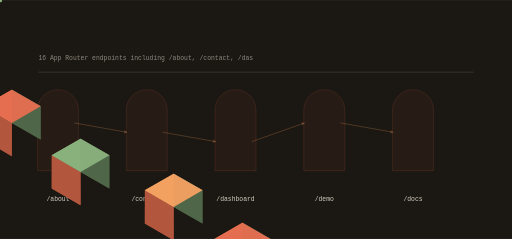
t = 0.00 s
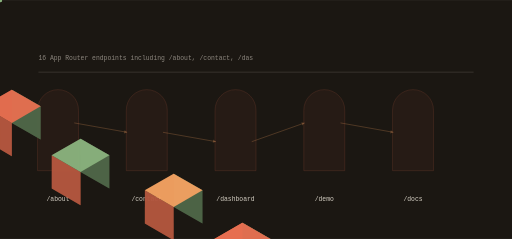
t = 1.33 s
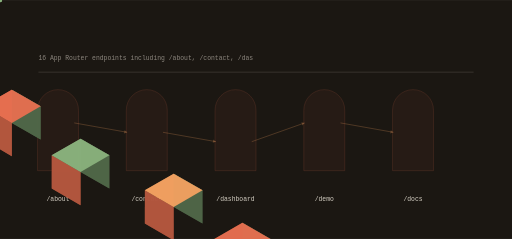
t = 2.58 s
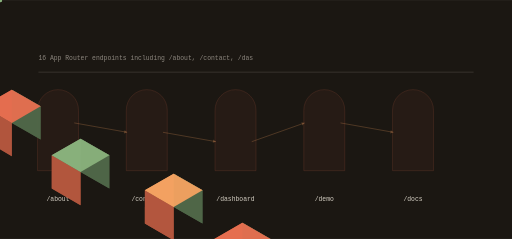
t = 3.87 s
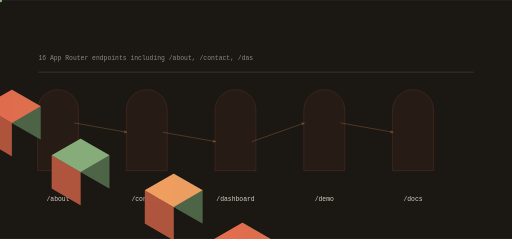
t = 5.17 s
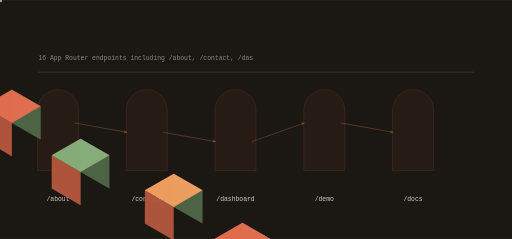
t = 6.40 s

The animated SVG that drew these frames (rendered in a browser with its animation timeline set to each time). Animation: 13 SMIL elements (animate=5,animateTransform=8); one cycle of 7.75 s, repeats indefinitely.

<svg xmlns="http://www.w3.org/2000/svg" viewBox="0 0 1200 560" width="1200" height="560" role="img" aria-label="1bc data flow">
<title>1bc data flow</title>
<rect width="1200" height="560" fill="#1b1712"/>
<defs><linearGradient id="gf" x1="0" y1="0" x2="1" y2="1"><stop offset="0%" stop-color="#f4a261"/><stop offset="100%" stop-color="#e76f51"/></linearGradient></defs><path d="M88.00,400.00 L88.00,258.00 A48.00,48.00 0 0 1 184.00,258.00 L184.00,400.00 Z" fill="rgba(231,111,81,0.100)" opacity="0.55" stroke="rgba(231,111,81,0.400)" stroke-width="1.4"/><polygon points="-133.37,173.00 -65.82,212.00 -65.82,134.00 -133.37,95.00" fill="#506748" opacity="0.95"/><polygon points="-200.92,212.00 -133.37,251.00 -133.37,173.00 -200.92,134.00" fill="#b4573f" opacity="0.95"/><polygon points="-133.37,95.00 -65.82,134.00 -133.37,173.00 -200.92,134.00" fill="#f4a261" opacity="0.95"/><g><polygon points="-133.37,173.00 -65.82,212.00 -65.82,134.00 -133.37,95.00" fill="#506748" opacity="0.95"/><polygon points="-200.92,212.00 -133.37,251.00 -133.37,173.00 -200.92,134.00" fill="#b4573f" opacity="0.95"/><polygon points="-133.37,95.00 -65.82,134.00 -133.37,173.00 -200.92,134.00" fill="#f4a261" opacity="0.95"/><animate attributeName="opacity" values="0.25;1.0;0.25" dur="5.333333333333334s" begin="0.0s" repeatCount="indefinite" /></g><text x="136" y="470" font-family="ui-monospace,Menlo,monospace" font-size="15" fill="rgba(253,246,233,0.820)" text-anchor="middle">/about</text><path d="M296.00,400.00 L296.00,258.00 A48.00,48.00 0 0 1 392.00,258.00 L392.00,400.00 Z" fill="rgba(231,111,81,0.100)" opacity="0.55" stroke="rgba(231,111,81,0.400)" stroke-width="1.4"/><polygon points="27.71,288.00 95.26,327.00 95.26,249.00 27.71,210.00" fill="#506748" opacity="0.95"/><polygon points="-39.84,327.00 27.71,366.00 27.71,288.00 -39.84,249.00" fill="#b4573f" opacity="0.95"/><polygon points="27.71,210.00 95.26,249.00 27.71,288.00 -39.84,249.00" fill="#e76f51" opacity="0.95"/><g><polygon points="27.71,288.00 95.26,327.00 95.26,249.00 27.71,210.00" fill="#506748" opacity="0.95"/><polygon points="-39.84,327.00 27.71,366.00 27.71,288.00 -39.84,249.00" fill="#b4573f" opacity="0.95"/><polygon points="27.71,210.00 95.26,249.00 27.71,288.00 -39.84,249.00" fill="#e76f51" opacity="0.95"/><animate attributeName="opacity" values="0.25;1.0;0.25" dur="5.333333333333334s" begin="0.4s" repeatCount="indefinite" /></g><text x="344" y="470" font-family="ui-monospace,Menlo,monospace" font-size="15" fill="rgba(253,246,233,0.820)" text-anchor="middle">/contact</text><line x1="174.00" y1="288.00" x2="298.00" y2="310.00" stroke="rgba(244,162,97,0.500)" stroke-width="2.00" opacity="0.55"/><polygon points="298.00,310.00 291.97,305.07 290.64,312.55" fill="rgba(244,162,97,0.500)" opacity="0.55"/><g opacity="0.9"><circle cx="0.00" cy="0.00" r="5.00" fill="#8ab17d" opacity="1.00"/><animateTransform attributeName="transform" type="translate" values="174.00,288.00 298.00,310.00" dur="4.266666666666667s" begin="0.0s" repeatCount="indefinite" /><animateTransform attributeName="transform" type="translate" values="298.00,310.00 174.00,288.00" dur="4.266666666666667s" begin="2.1333333333333333s" repeatCount="indefinite" /></g><path d="M504.00,400.00 L504.00,258.00 A48.00,48.00 0 0 1 600.00,258.00 L600.00,400.00 Z" fill="rgba(231,111,81,0.100)" opacity="0.55" stroke="rgba(231,111,81,0.400)" stroke-width="1.4"/><polygon points="188.79,403.00 256.34,442.00 256.34,364.00 188.79,325.00" fill="#506748" opacity="0.95"/><polygon points="121.24,442.00 188.79,481.00 188.79,403.00 121.24,364.00" fill="#b4573f" opacity="0.95"/><polygon points="188.79,325.00 256.34,364.00 188.79,403.00 121.24,364.00" fill="#8ab17d" opacity="0.95"/><g><polygon points="188.79,403.00 256.34,442.00 256.34,364.00 188.79,325.00" fill="#506748" opacity="0.95"/><polygon points="121.24,442.00 188.79,481.00 188.79,403.00 121.24,364.00" fill="#b4573f" opacity="0.95"/><polygon points="188.79,325.00 256.34,364.00 188.79,403.00 121.24,364.00" fill="#8ab17d" opacity="0.95"/><animate attributeName="opacity" values="0.25;1.0;0.25" dur="5.333333333333334s" begin="0.8s" repeatCount="indefinite" /></g><text x="552" y="470" font-family="ui-monospace,Menlo,monospace" font-size="15" fill="rgba(253,246,233,0.820)" text-anchor="middle">/dashboard</text><line x1="382.00" y1="310.00" x2="506.00" y2="332.00" stroke="rgba(244,162,97,0.500)" stroke-width="2.00" opacity="0.55"/><polygon points="506.00,332.00 499.97,327.07 498.64,334.55" fill="rgba(244,162,97,0.500)" opacity="0.55"/><g opacity="0.9"><circle cx="0.00" cy="0.00" r="5.00" fill="#8ab17d" opacity="1.00"/><animateTransform attributeName="transform" type="translate" values="382.00,310.00 506.00,332.00" dur="4.266666666666667s" begin="0.45s" repeatCount="indefinite" /><animateTransform attributeName="transform" type="translate" values="506.00,332.00 382.00,310.00" dur="4.266666666666667s" begin="2.5833333333333335s" repeatCount="indefinite" /></g><path d="M712.00,400.00 L712.00,258.00 A48.00,48.00 0 0 1 808.00,258.00 L808.00,400.00 Z" fill="rgba(231,111,81,0.100)" opacity="0.55" stroke="rgba(231,111,81,0.400)" stroke-width="1.4"/><polygon points="407.03,485.00 474.58,524.00 474.58,446.00 407.03,407.00" fill="#506748" opacity="0.95"/><polygon points="339.48,524.00 407.03,563.00 407.03,485.00 339.48,446.00" fill="#b4573f" opacity="0.95"/><polygon points="407.03,407.00 474.58,446.00 407.03,485.00 339.48,446.00" fill="#f4a261" opacity="0.95"/><g><polygon points="407.03,485.00 474.58,524.00 474.58,446.00 407.03,407.00" fill="#506748" opacity="0.95"/><polygon points="339.48,524.00 407.03,563.00 407.03,485.00 339.48,446.00" fill="#b4573f" opacity="0.95"/><polygon points="407.03,407.00 474.58,446.00 407.03,485.00 339.48,446.00" fill="#f4a261" opacity="0.95"/><animate attributeName="opacity" values="0.25;1.0;0.25" dur="5.333333333333334s" begin="1.2000000000000002s" repeatCount="indefinite" /></g><text x="760" y="470" font-family="ui-monospace,Menlo,monospace" font-size="15" fill="rgba(253,246,233,0.820)" text-anchor="middle">/demo</text><line x1="590.00" y1="332.00" x2="714.00" y2="288.00" stroke="rgba(244,162,97,0.500)" stroke-width="2.00" opacity="0.55"/><polygon points="714.00,288.00 706.32,286.69 708.86,293.86" fill="rgba(244,162,97,0.500)" opacity="0.55"/><g opacity="0.9"><circle cx="0.00" cy="0.00" r="5.00" fill="#8ab17d" opacity="1.00"/><animateTransform attributeName="transform" type="translate" values="590.00,332.00 714.00,288.00" dur="4.266666666666667s" begin="0.9s" repeatCount="indefinite" /><animateTransform attributeName="transform" type="translate" values="714.00,288.00 590.00,332.00" dur="4.266666666666667s" begin="3.033333333333333s" repeatCount="indefinite" /></g><path d="M920.00,400.00 L920.00,258.00 A48.00,48.00 0 0 1 1016.00,258.00 L1016.00,400.00 Z" fill="rgba(231,111,81,0.100)" opacity="0.55" stroke="rgba(231,111,81,0.400)" stroke-width="1.4"/><polygon points="568.11,600.00 635.66,639.00 635.66,561.00 568.11,522.00" fill="#506748" opacity="0.95"/><polygon points="500.56,639.00 568.11,678.00 568.11,600.00 500.56,561.00" fill="#b4573f" opacity="0.95"/><polygon points="568.11,522.00 635.66,561.00 568.11,600.00 500.56,561.00" fill="#e76f51" opacity="0.95"/><g><polygon points="568.11,600.00 635.66,639.00 635.66,561.00 568.11,522.00" fill="#506748" opacity="0.95"/><polygon points="500.56,639.00 568.11,678.00 568.11,600.00 500.56,561.00" fill="#b4573f" opacity="0.95"/><polygon points="568.11,522.00 635.66,561.00 568.11,600.00 500.56,561.00" fill="#e76f51" opacity="0.95"/><animate attributeName="opacity" values="0.25;1.0;0.25" dur="5.333333333333334s" begin="1.6s" repeatCount="indefinite" /></g><text x="968" y="470" font-family="ui-monospace,Menlo,monospace" font-size="15" fill="rgba(253,246,233,0.820)" text-anchor="middle">/docs</text><line x1="798.00" y1="288.00" x2="922.00" y2="310.00" stroke="rgba(244,162,97,0.500)" stroke-width="2.00" opacity="0.55"/><polygon points="922.00,310.00 915.97,305.07 914.64,312.55" fill="rgba(244,162,97,0.500)" opacity="0.55"/><g opacity="0.9"><circle cx="0.00" cy="0.00" r="5.00" fill="#8ab17d" opacity="1.00"/><animateTransform attributeName="transform" type="translate" values="798.00,288.00 922.00,310.00" dur="4.266666666666667s" begin="1.35s" repeatCount="indefinite" /><animateTransform attributeName="transform" type="translate" values="922.00,310.00 798.00,288.00" dur="4.266666666666667s" begin="3.4833333333333334s" repeatCount="indefinite" /></g><rect x="90.00" y="168.00" width="1020.00" height="2.00" rx="0.00" fill="rgba(253,246,233,0.140)" opacity="1.00"/><text x="90" y="140" font-family="ui-monospace,Menlo,monospace" font-size="15" fill="rgba(253,246,233,0.500)">16 App Router endpoints including /about, /contact, /das</text>
</svg>
